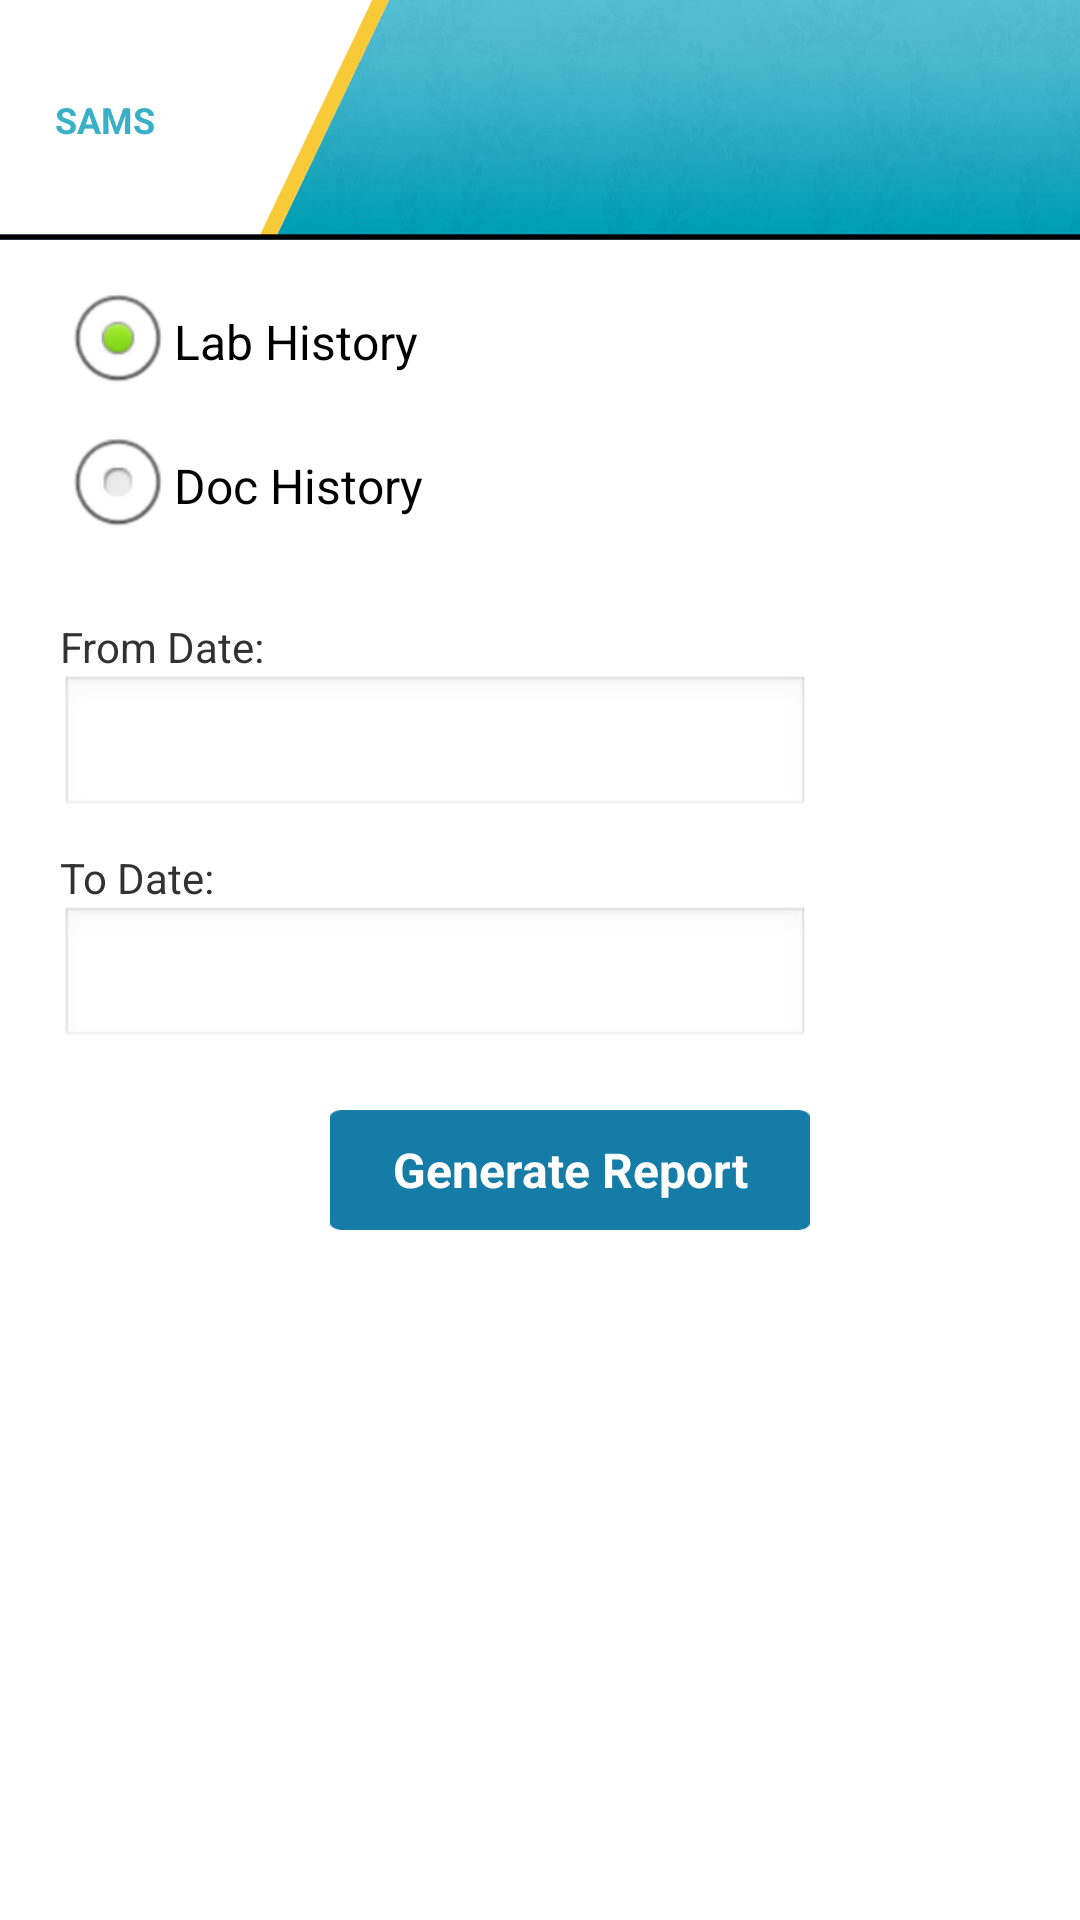

Here is an Android app screen rendered from its layout file. Give the layout XML and the strings, colors and styles it references.
<!-- AndroidManifest.xml: application theme AppTheme -->
<!-- res/layout/activity_report_selection.xml -->
<LinearLayout xmlns:android="http://schemas.android.com/apk/res/android"
    xmlns:tools="http://schemas.android.com/tools"
    android:layout_width="match_parent"
    android:layout_height="match_parent"
    android:orientation="vertical"
    android:gravity="center"
    android:background="@android:color/white"
    tools:context=".LoginActivity">
    
    <LinearLayout android:layout_width="match_parent"
        android:layout_height="80dp"
        android:orientation="horizontal"
        android:background="@drawable/icon_top_bar">
        
        <LinearLayout android:layout_height="match_parent"
            android:layout_width="70dp"
            android:orientation="vertical"
            android:gravity="center">
            
            <TextView android:layout_width="wrap_content"
            android:layout_height="wrap_content"
            android:textColor="@color/title_blue"
            android:textSize="12sp"
            android:textStyle="bold"
            android:text="@string/app_name_samudra"/>
            
            
            
        </LinearLayout>
        <View android:layout_height="1dp"
            android:layout_width="0dp"
            android:layout_weight="1"/>
        
    </LinearLayout>
    
    <LinearLayout android:layout_width="match_parent"
        android:layout_height="0dp"
        android:orientation="vertical"
        android:layout_weight="1"
        android:paddingLeft="20dp"
        android:paddingTop="10dp"
        android:background="@drawable/bg_splash_full">
        
         <RadioGroup
        android:id="@+id/radioHistoryReportGroup"
        android:layout_width="wrap_content"
        android:layout_height="wrap_content" 
        android:orientation="vertical">
 
        <RadioButton
            android:id="@+id/radioReportHistory"
            android:layout_width="wrap_content"
            android:layout_height="wrap_content"
            android:text="@string/lbl_report_history" 
            android:checked="true" />
 
        <RadioButton
            android:id="@+id/radioDocHistory"
            android:layout_width="wrap_content"
            android:layout_height="wrap_content"
            android:text="@string/lbl_doc_history" />
        </RadioGroup>
        
        <TextView android:layout_width="wrap_content"
            android:layout_height="wrap_content"
            android:layout_marginTop="20dp"
            android:text="@string/lbl_from_date"/>
        <EditText 
            android:id="@+id/fromDateEditText"
            android:layout_width="250dp"
            android:inputType="date"
            android:layout_height="wrap_content"/>
        
         <TextView android:layout_width="wrap_content"
            android:layout_height="wrap_content"
            android:layout_marginTop="10dp"
            android:text="@string/lbl_to_date"/>
         <EditText 
            android:id="@+id/toDateEditText"
            android:layout_width="250dp"
            android:inputType="date"
            android:layout_height="wrap_content"/> 
 
        <TextView 
	         android:id="@+id/generateReport_textView"
	         android:layout_width="160dp"
	         android:layout_height="40dp"
	         android:layout_marginTop="20dp"
	         android:text="@string/lbl_generate_report"
	         android:textSize="16sp"
	         android:textStyle="bold"
	         android:gravity="center"   
	         android:layout_gravity="center_horizontal"
	         android:textColor="@android:color/white"
	         android:background="@drawable/icon_btn_login"/>
          
   </LinearLayout> 
</LinearLayout>
<!-- resources referenced by this layout -->
<resources>
  <color name="title_blue">#39B0C6</color>
  <!-- drawable icon_back: png bitmap (drawable-hdpi, 2454 bytes) -->
  <!-- drawable icon_btn_login: png bitmap (drawable-hdpi, 3305 bytes) -->
  <!-- drawable icon_top_bar: png bitmap (drawable-hdpi, 115177 bytes) -->
  <string name="app_name">SAMS</string>
  <string name="app_name_samudra">SAMS</string>
  <string name="app_name_technologies">Technologies</string>
  <string name="lbl_doc_history">Doc History</string>
  <string name="lbl_from_date">From Date:</string>
  <string name="lbl_generate_report">Generate Report</string>
  <string name="lbl_report_history">Lab History</string>
  <string name="lbl_to_date">To Date:</string>
  <style name="AppTheme" parent="AppBaseTheme">
          
      </style>
  <style name="AppBaseTheme" parent="android:Theme.Light">
          
      </style>
</resources>
